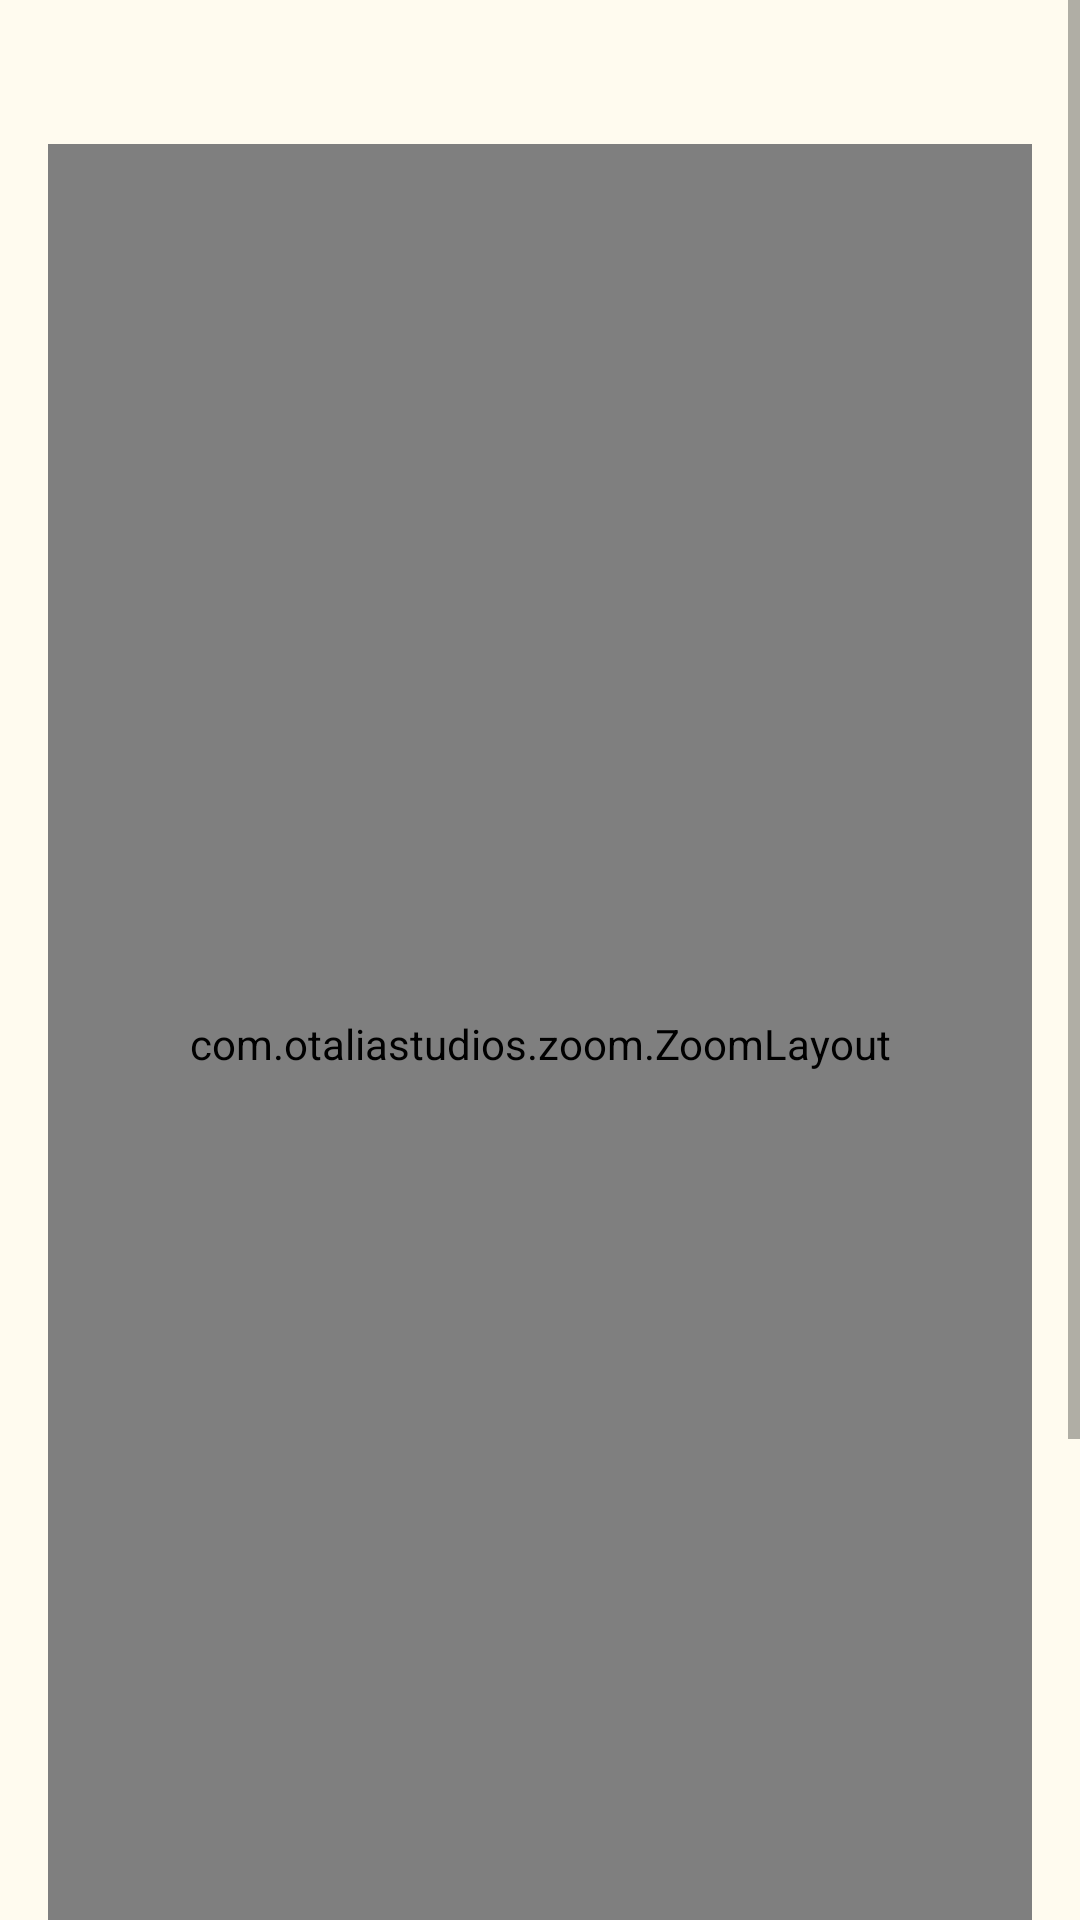

Reconstruct the res/layout file that produces this screen, plus the resources it refers to.
<!-- AndroidManifest.xml: activity theme Theme.MaterialComponents.DayNight.NoActionBar -->
<!-- res/layout/activity_comparaison.xml -->
<ScrollView xmlns:android="http://schemas.android.com/apk/res/android"
    xmlns:app="http://schemas.android.com/apk/res-auto"
    android:background="#FFFBEF"
    android:layout_width="match_parent"
    android:layout_height="match_parent">

    <LinearLayout
        android:orientation="vertical"
        android:gravity="center_horizontal"
        android:layout_width="match_parent"
        android:layout_height="wrap_content"
        android:padding="16dp">

        <com.otaliastudios.zoom.ZoomLayout
            android:id="@+id/zoomLayout"
            android:layout_width="match_parent"
            android:layout_height="600dp"
            android:layout_marginTop="32dp"
            app:zoomEnabled="true"
            app:overPinchable="true"
            app:transformation="centerInside">

            <FrameLayout
                android:layout_width="match_parent"
                android:layout_height="match_parent">

                <ImageView
                    android:id="@+id/imageOriginale"
                    android:layout_width="match_parent"
                    android:layout_height="match_parent"
                    android:adjustViewBounds="true"
                    android:scaleType="fitCenter" />

                <ImageView
                    android:id="@+id/imageTraitee"
                    android:layout_width="match_parent"
                    android:layout_height="match_parent"
                    android:adjustViewBounds="true"
                    android:scaleType="fitCenter" />
            </FrameLayout>
        </com.otaliastudios.zoom.ZoomLayout>


        <com.google.android.material.slider.Slider
            android:id="@+id/slider"
            android:layout_width="match_parent"
            android:layout_height="wrap_content"
            android:valueFrom="0"
            android:valueTo="100"
            android:value="50"
            android:stepSize="1"
            android:layout_marginTop="8dp" />

        <ProgressBar
            android:id="@+id/progressPsnr"
            android:layout_width="wrap_content"
            android:layout_height="wrap_content"
            android:layout_gravity="center_horizontal"
            style="?android:attr/progressBarStyleLarge"
            android:visibility="gone"/>



        <LinearLayout
            android:id="@+id/psnrTab"
            android:layout_marginTop="16dp"
            android:orientation="vertical"
            android:background="#FAEFD9"
            android:padding="12dp"
            android:layout_width="wrap_content"
            android:layout_height="wrap_content"
            android:elevation="4dp"
            android:layout_gravity="center_horizontal">

            <TextView
                android:id="@+id/textPsnr"
                android:layout_width="wrap_content"
                android:layout_height="wrap_content"
                android:text="PSNR :"
                android:textSize="16sp"
                android:textColor="#68491C"
                android:textStyle="bold"/>
        </LinearLayout>

        <ImageButton
            android:layout_width="48dp"
            android:layout_height="48dp"
            android:layout_marginTop="24dp"
            android:src="@drawable/ic_arrow_back"
            android:backgroundTint="#D4A373"
            android:background="@drawable/rounded_button"
            android:onClick="onBackPressed"/>
    </LinearLayout>
</ScrollView>
<!-- resources referenced by this layout -->
<resources>
  <!-- drawable rounded_button (drawable) -->
  <?xml version="1.0" encoding="utf-8"?>
  <shape xmlns:android="http://schemas.android.com/apk/res/android">
      <solid android:color="#D2A87B"/>
      <corners android:radius="24dp"/>
  </shape>
</resources>
